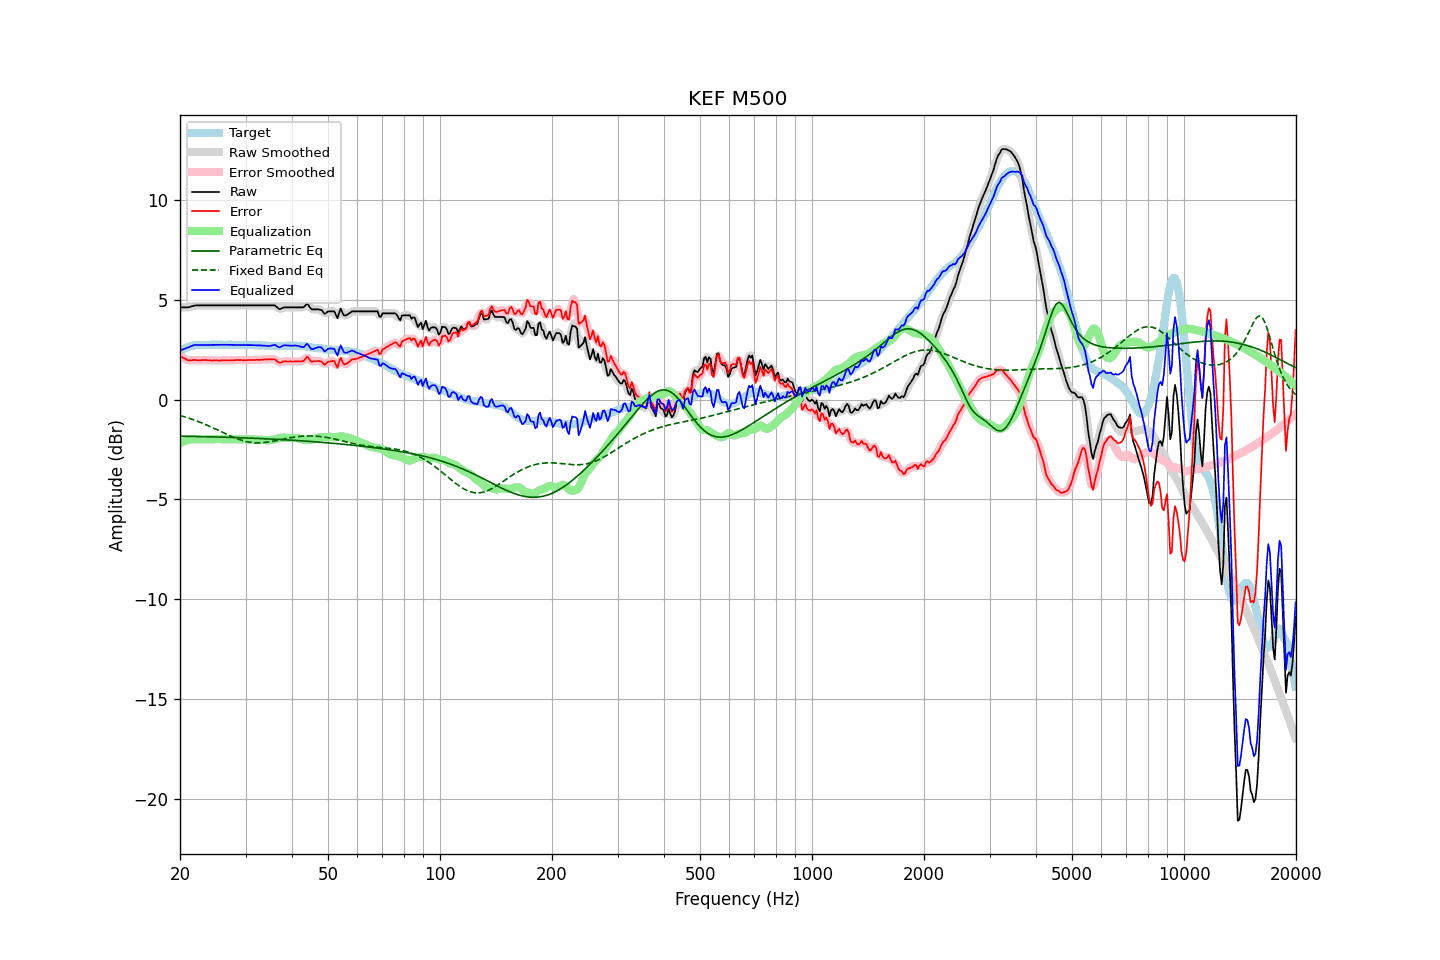

Source data for this figure (header and first rows):
frequency, raw, error, smoothed, error_smoothed, equalization, parametric_eq, fixed_band_eq, equalized_raw, equalized_smoothed, target
20.00, 4.63, 2.20, 4.63, 2.20, -2.18, -1.83, -0.79, 2.45, 2.45, 2.43
20.20, 4.63, 2.15, 4.63, 2.15, -2.14, -1.83, -0.81, 2.49, 2.49, 2.48
20.40, 4.63, 2.10, 4.63, 2.10, -2.10, -1.83, -0.84, 2.53, 2.53, 2.53
20.61, 4.63, 2.07, 4.63, 2.06, -2.07, -1.83, -0.86, 2.56, 2.56, 2.56
20.81, 4.63, 2.02, 4.63, 2.02, -2.04, -1.83, -0.88, 2.59, 2.59, 2.61
21.02, 4.63, 1.98, 4.64, 1.99, -2.02, -1.83, -0.91, 2.62, 2.62, 2.65
21.23, 4.65, 1.98, 4.65, 1.98, -2.00, -1.83, -0.94, 2.65, 2.65, 2.67
21.44, 4.67, 1.98, 4.67, 1.98, -1.98, -1.84, -0.96, 2.69, 2.69, 2.69
21.66, 4.70, 1.99, 4.70, 1.99, -1.98, -1.84, -0.99, 2.72, 2.72, 2.71
21.87, 4.72, 2.00, 4.72, 1.99, -1.98, -1.84, -1.02, 2.74, 2.74, 2.72
22.09, 4.73, 1.99, 4.73, 1.99, -1.98, -1.84, -1.05, 2.75, 2.75, 2.74
22.31, 4.73, 1.98, 4.73, 1.98, -1.98, -1.84, -1.08, 2.75, 2.75, 2.75
22.54, 4.73, 1.98, 4.73, 1.98, -1.99, -1.84, -1.11, 2.74, 2.74, 2.75
22.76, 4.73, 1.98, 4.73, 1.98, -1.99, -1.85, -1.15, 2.74, 2.74, 2.75
22.99, 4.73, 1.99, 4.73, 1.99, -1.99, -1.85, -1.18, 2.74, 2.74, 2.74
23.22, 4.73, 1.99, 4.73, 1.99, -1.99, -1.85, -1.21, 2.75, 2.75, 2.74
23.45, 4.73, 1.99, 4.73, 1.99, -1.98, -1.85, -1.25, 2.75, 2.75, 2.74
23.69, 4.73, 1.98, 4.73, 1.99, -1.98, -1.85, -1.28, 2.75, 2.75, 2.75
23.92, 4.73, 1.98, 4.73, 1.98, -1.98, -1.86, -1.32, 2.75, 2.75, 2.75
24.16, 4.73, 1.97, 4.73, 1.97, -1.98, -1.86, -1.35, 2.75, 2.75, 2.76
24.40, 4.73, 1.96, 4.73, 1.97, -1.97, -1.86, -1.39, 2.76, 2.76, 2.77
24.65, 4.73, 1.97, 4.73, 1.97, -1.97, -1.86, -1.43, 2.76, 2.76, 2.76
24.89, 4.73, 1.97, 4.73, 1.97, -1.97, -1.86, -1.46, 2.76, 2.76, 2.76
25.14, 4.73, 1.98, 4.73, 1.97, -1.97, -1.87, -1.50, 2.76, 2.76, 2.76
25.39, 4.73, 1.97, 4.73, 1.97, -1.97, -1.87, -1.54, 2.76, 2.76, 2.77
25.65, 4.73, 1.97, 4.73, 1.97, -1.97, -1.87, -1.58, 2.76, 2.76, 2.76
25.91, 4.73, 1.98, 4.73, 1.97, -1.97, -1.87, -1.62, 2.76, 2.76, 2.75
26.16, 4.73, 1.98, 4.73, 1.98, -1.97, -1.88, -1.65, 2.76, 2.76, 2.75
26.43, 4.73, 1.98, 4.73, 1.98, -1.97, -1.88, -1.69, 2.76, 2.76, 2.75
26.69, 4.73, 1.98, 4.73, 1.98, -1.97, -1.88, -1.73, 2.76, 2.76, 2.75
26.96, 4.73, 1.97, 4.73, 1.97, -1.97, -1.88, -1.77, 2.76, 2.76, 2.76
27.23, 4.73, 1.97, 4.73, 1.97, -1.98, -1.89, -1.80, 2.75, 2.75, 2.76
27.50, 4.73, 1.97, 4.73, 1.97, -1.98, -1.89, -1.84, 2.75, 2.75, 2.76
27.77, 4.73, 1.98, 4.73, 1.98, -1.98, -1.89, -1.87, 2.75, 2.75, 2.75
28.05, 4.73, 1.98, 4.73, 1.99, -1.98, -1.89, -1.91, 2.75, 2.75, 2.75
28.33, 4.73, 1.99, 4.73, 1.99, -1.98, -1.90, -1.94, 2.75, 2.75, 2.74
28.62, 4.73, 1.99, 4.73, 1.99, -1.99, -1.90, -1.97, 2.74, 2.74, 2.74
28.90, 4.73, 1.98, 4.73, 1.99, -1.99, -1.90, -2.00, 2.74, 2.74, 2.75
29.19, 4.73, 2.00, 4.73, 1.99, -1.99, -1.91, -2.02, 2.74, 2.74, 2.74
29.48, 4.73, 1.98, 4.73, 1.98, -1.99, -1.91, -2.05, 2.74, 2.74, 2.75
29.78, 4.73, 1.99, 4.73, 1.98, -1.99, -1.91, -2.07, 2.74, 2.74, 2.74
30.08, 4.73, 1.98, 4.73, 1.98, -1.99, -1.91, -2.09, 2.74, 2.74, 2.75
30.38, 4.73, 1.99, 4.73, 1.99, -1.99, -1.92, -2.11, 2.74, 2.74, 2.74
30.68, 4.73, 1.99, 4.73, 1.99, -1.99, -1.92, -2.12, 2.74, 2.74, 2.74
30.99, 4.73, 1.99, 4.73, 1.99, -1.99, -1.92, -2.14, 2.74, 2.74, 2.74
31.30, 4.73, 1.99, 4.73, 1.99, -1.99, -1.93, -2.15, 2.74, 2.74, 2.74
31.61, 4.73, 1.99, 4.73, 2.00, -1.99, -1.93, -2.15, 2.74, 2.74, 2.74
31.93, 4.73, 2.00, 4.73, 2.00, -2.00, -1.93, -2.16, 2.73, 2.73, 2.74
32.24, 4.73, 2.01, 4.73, 2.00, -2.00, -1.94, -2.16, 2.73, 2.73, 2.72
32.57, 4.73, 2.00, 4.73, 2.00, -2.00, -1.94, -2.16, 2.73, 2.73, 2.73
32.89, 4.73, 2.00, 4.73, 2.00, -2.01, -1.94, -2.16, 2.73, 2.73, 2.73
33.22, 4.73, 2.01, 4.73, 2.01, -2.01, -1.95, -2.15, 2.72, 2.72, 2.72
33.55, 4.73, 2.01, 4.73, 2.01, -2.02, -1.95, -2.15, 2.71, 2.71, 2.72
33.89, 4.73, 2.02, 4.73, 2.02, -2.02, -1.96, -2.14, 2.71, 2.71, 2.71
34.23, 4.73, 2.02, 4.73, 2.02, -2.03, -1.96, -2.13, 2.70, 2.70, 2.71
34.57, 4.73, 2.03, 4.73, 2.03, -2.04, -1.96, -2.12, 2.70, 2.70, 2.70
34.92, 4.73, 2.03, 4.73, 2.03, -2.03, -1.97, -2.11, 2.70, 2.70, 2.70
35.27, 4.73, 2.03, 4.74, 2.04, -2.02, -1.97, -2.09, 2.71, 2.72, 2.70
35.62, 4.73, 2.03, 4.73, 2.04, -2.00, -1.98, -2.08, 2.73, 2.74, 2.70
35.97, 4.73, 2.04, 4.71, 2.01, -1.98, -1.98, -2.06, 2.75, 2.73, 2.69
... 635 more rows
